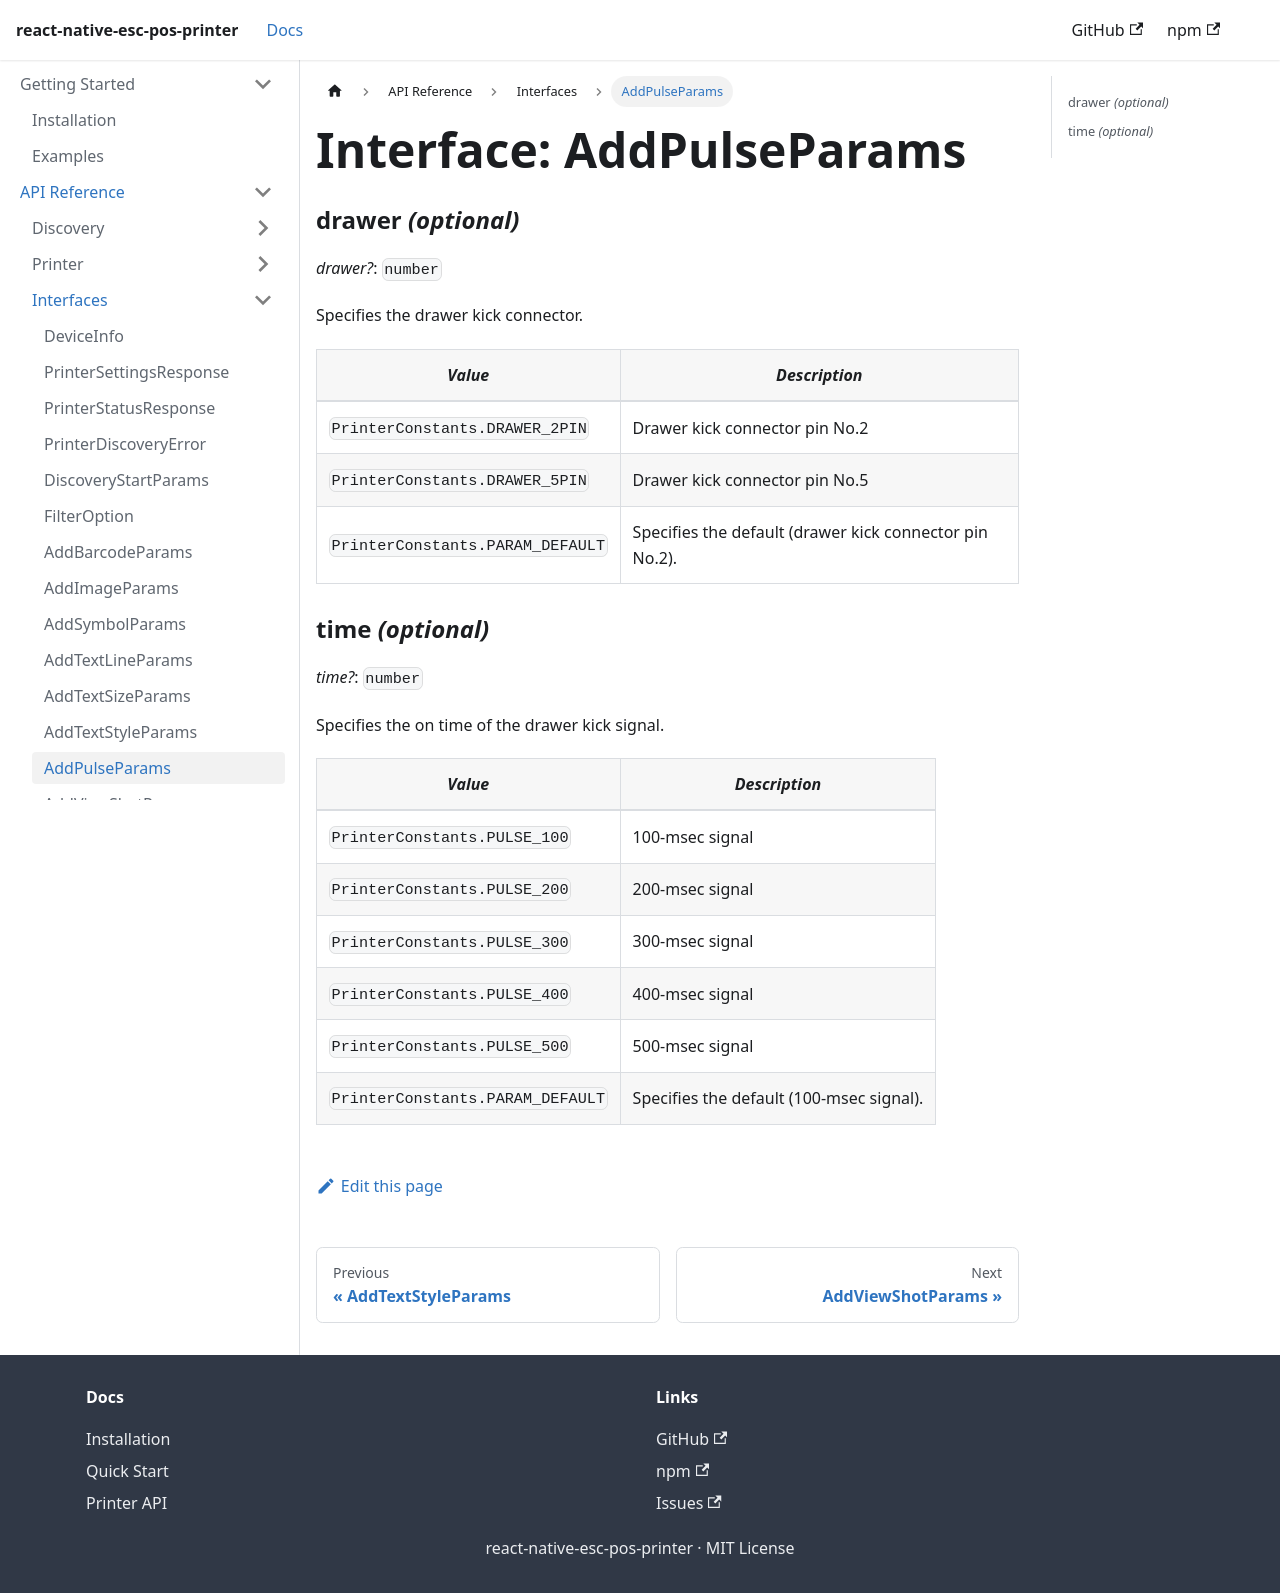

repository: tr3v3r/react-native-esc-pos-printer · page: docs/interfaces/addPulseParams.html · generator: docusaurus

# Interface: AddPulseParams

### drawer *(optional)*

*drawer?*: `number`

Specifies the drawer kick connector.

| *Value* | *Description* |
| --- | --- |
| `PrinterConstants.DRAWER_2PIN` | Drawer kick connector pin No.2 |
| `PrinterConstants.DRAWER_5PIN` | Drawer kick connector pin No.5 |
| `PrinterConstants.PARAM_DEFAULT` | Specifies the default (drawer kick connector pin No.2). |

### time *(optional)*

*time?*: `number`

Specifies the on time of the drawer kick signal.

| *Value* | *Description* |
| --- | --- |
| `PrinterConstants.PULSE_100` | 100-msec signal |
| `PrinterConstants.PULSE_200` | 200-msec signal |
| `PrinterConstants.PULSE_300` | 300-msec signal |
| `PrinterConstants.PULSE_400` | 400-msec signal |
| `PrinterConstants.PULSE_500` | 500-msec signal |
| `PrinterConstants.PARAM_DEFAULT` | Specifies the default (100-msec signal). |
